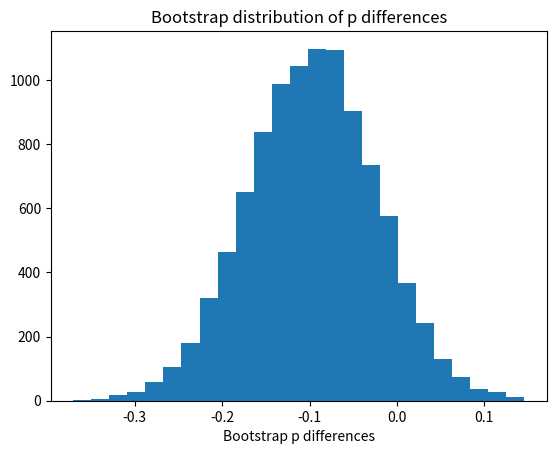

Reproduce this figure in Python.
import numpy as np
import matplotlib.pyplot as plt

rnd = np.random.default_rng()

pittsburgh = np.repeat(['seatbelt', 'none'], [36, 36])
n_pitts = len(pittsburgh)
chicago = np.repeat(['seatbelt', 'none'], [77, 52])
n_chicago = len(chicago)

n_trials = 10_000
results = np.zeros(n_trials)

for i in range(n_trials):
    fake_pitts = rnd.choice(pittsburgh, size=n_pitts)
    fake_chicago = rnd.choice(chicago, size=n_chicago)
    fake_p_pitts = np.sum(fake_pitts == 'seatbelt') / n_pitts
    fake_p_chicago = np.sum(fake_chicago == 'seatbelt') / n_chicago
    fake_p_diff = fake_p_pitts - fake_p_chicago
    results[i] = fake_p_diff

plt.hist(results, bins=25)
plt.title('Bootstrap distribution of p differences')
plt.xlabel('Bootstrap p differences')

p_limits = np.quantile(results, [0.025, 0.975])

print('95% percent limits for p differences:', p_limits)